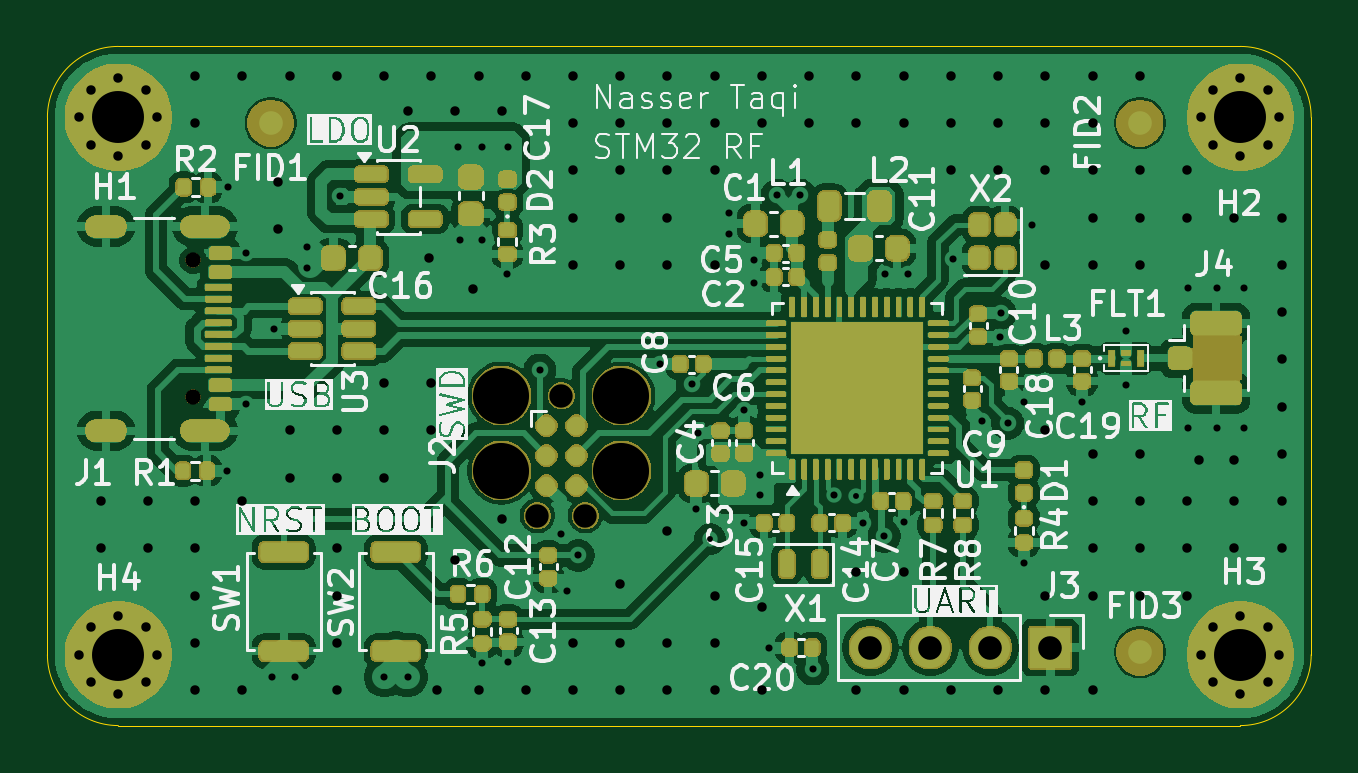
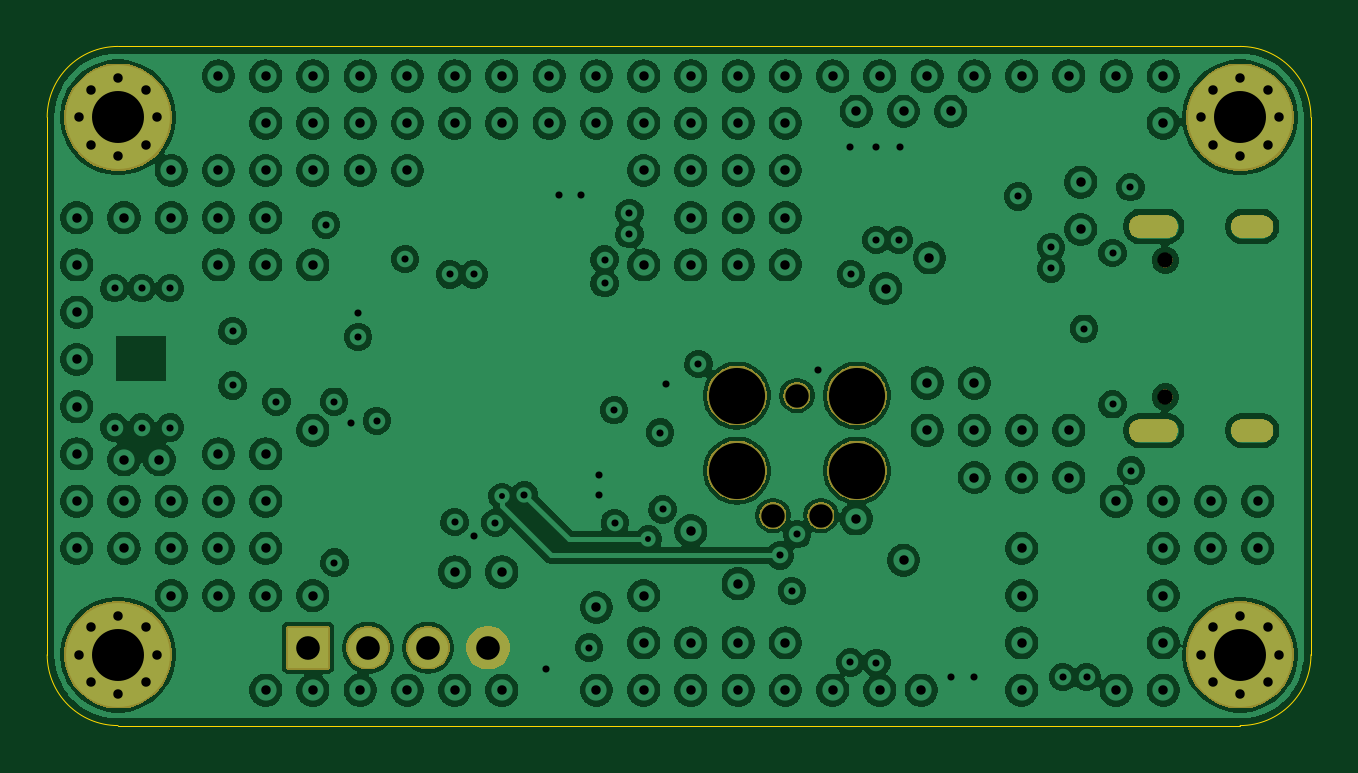
Circuit board: 11 layer files. Board 53.5 x 28.8 mm.
- bottom_copper: STM32WB_PCB2-B_Cu.gbr (245354 bytes)
- bottom_mask: STM32WB_PCB2-B_Mask.gbr (23363 bytes)
- outline: STM32WB_PCB2-Edge_Cuts.gbr (991 bytes)
- top_copper: STM32WB_PCB2-F_Cu.gbr (152393 bytes)
- top_mask: STM32WB_PCB2-F_Mask.gbr (152207 bytes)
- paste: STM32WB_PCB2-F_Paste.gbr (9188 bytes)
- top_silk: STM32WB_PCB2-F_Silkscreen.gbr (110321 bytes)
- inner_copper: STM32WB_PCB2-In1_Cu.gbr (49734 bytes)
- inner_copper: STM32WB_PCB2-In2_Cu.gbr (55587 bytes)
- drill: STM32WB_PCB2-NPTH.drl (612 bytes)
- drill: STM32WB_PCB2-PTH.drl (3907 bytes)

=== bottom_copper: STM32WB_PCB2-B_Cu.gbr (245354 bytes, source omitted) ===
=== bottom_mask: STM32WB_PCB2-B_Mask.gbr (23363 bytes, source omitted) ===
=== outline: STM32WB_PCB2-Edge_Cuts.gbr ===
%TF.GenerationSoftware,KiCad,Pcbnew,9.0.6*%
%TF.CreationDate,2026-04-21T21:21:04+02:00*%
%TF.ProjectId,STM32WB_PCB2,53544d33-3257-4425-9f50-4342322e6b69,rev?*%
%TF.SameCoordinates,PX371f540PY6f01f80*%
%TF.FileFunction,Profile,NP*%
%FSLAX46Y46*%
G04 Gerber Fmt 4.6, Leading zero omitted, Abs format (unit mm)*
G04 Created by KiCad (PCBNEW 9.0.6) date 2026-04-21 21:21:04*
%MOMM*%
%LPD*%
G01*
G04 APERTURE LIST*
%TA.AperFunction,Profile*%
%ADD10C,0.050000*%
%TD*%
G04 APERTURE END LIST*
D10*
X50450000Y28650000D02*
G75*
G02*
X53450000Y25650000I0J-3000000D01*
G01*
X53450000Y25650000D02*
X53450000Y2900000D01*
X-50000Y2900000D02*
X-50000Y25650000D01*
X53450000Y2900000D02*
G75*
G02*
X50450000Y-100000I-3000000J0D01*
G01*
X50450000Y-100000D02*
X2950000Y-100000D01*
X-50000Y25650000D02*
G75*
G02*
X2950000Y28650000I3000000J0D01*
G01*
X2950000Y28650000D02*
X50450000Y28650000D01*
X2950000Y-100000D02*
G75*
G02*
X-50000Y2900000I0J3000000D01*
G01*
M02*

=== top_copper: STM32WB_PCB2-F_Cu.gbr (152393 bytes, source omitted) ===
=== top_mask: STM32WB_PCB2-F_Mask.gbr (152207 bytes, source omitted) ===
=== paste: STM32WB_PCB2-F_Paste.gbr (9188 bytes, source omitted) ===
=== top_silk: STM32WB_PCB2-F_Silkscreen.gbr (110321 bytes, source omitted) ===
=== inner_copper: STM32WB_PCB2-In1_Cu.gbr (49734 bytes, source omitted) ===
=== inner_copper: STM32WB_PCB2-In2_Cu.gbr (55587 bytes, source omitted) ===
=== drill: STM32WB_PCB2-NPTH.drl ===
M48
; DRILL file {KiCad 9.0.6} date 2026-04-21T21:20:42+0200
; FORMAT={-:-/ absolute / metric / decimal}
; #@! TF.CreationDate,2026-04-21T21:20:42+02:00
; #@! TF.GenerationSoftware,Kicad,Pcbnew,9.0.6
; #@! TF.FileFunction,NonPlated,1,4,NPTH
FMAT,2
METRIC
; #@! TA.AperFunction,NonPlated,NPTH,ComponentDrill
T1C0.650
; #@! TA.AperFunction,NonPlated,NPTH,ComponentDrill
T2C0.991
; #@! TA.AperFunction,NonPlated,NPTH,ComponentDrill
T3C2.375
%
G90
G05
T1
X6.115Y19.595
X6.115Y13.815
T2
X20.694Y8.79
X21.71Y13.87
X22.726Y8.79
T3
X19.17Y13.87
X19.17Y10.695
X24.25Y13.87
X24.25Y10.695
M30

=== drill: STM32WB_PCB2-PTH.drl ===
M48
; DRILL file {KiCad 9.0.6} date 2026-04-21T21:20:42+0200
; FORMAT={-:-/ absolute / metric / decimal}
; #@! TF.CreationDate,2026-04-21T21:20:42+02:00
; #@! TF.GenerationSoftware,Kicad,Pcbnew,9.0.6
; #@! TF.FileFunction,Plated,1,4,PTH
FMAT,2
METRIC
; #@! TA.AperFunction,Plated,PTH,ViaDrill
T1C0.250
; #@! TA.AperFunction,Plated,PTH,ViaDrill
T2C0.300
; #@! TA.AperFunction,Plated,PTH,ViaDrill
T3C0.400
; #@! TA.AperFunction,Plated,PTH,ComponentDrill
T4C0.400
; #@! TA.AperFunction,Plated,PTH,ComponentDrill
T5C0.600
; #@! TA.AperFunction,Plated,PTH,ComponentDrill
T6C1.000
; #@! TA.AperFunction,Plated,PTH,ComponentDrill
T7C2.200
%
G90
G05
T1
X28.0Y7.8
X34.2Y9.6
T2
X7.565Y10.69
X7.595Y22.69
X8.35Y19.9
X8.35Y13.5
X9.45Y1.95
X9.55Y16.7
X10.45Y1.95
X10.95Y20.15
X10.95Y19.25
X12.35Y22.3
X14.2Y1.95
X15.2Y1.95
X17.35Y24.4
X17.4Y20.45
X18.35Y24.4
X18.35Y20.45
X18.35Y2.555
X19.425Y19.012
X19.45Y24.4
X19.45Y2.575
X20.8Y14.95
X21.7Y8.0
X21.925Y5.6
X22.425Y7.1
X25.88Y15.2
X27.25Y14.375
X27.4Y9.05
X27.5Y12.3
X28.8Y21.6
X28.8Y20.7
X29.425Y8.48
X29.45Y13.25
X29.85Y18.625
X29.855Y19.625
X30.1Y10.5
X30.1Y9.65
X30.505Y3.2
X30.85Y22.35
X31.8Y22.35
X32.35Y2.3
X33.25Y9.675
X34.475Y8.48
X35.375Y7.925
X35.4Y19.0
X36.2Y8.515
X36.4Y19.0
X38.3Y19.65
X39.5Y12.8
X40.285Y16.35
X40.3Y17.35
X40.6Y12.7
X41.29Y6.797
X41.3Y13.61
X41.65Y21.1
X43.75Y13.61
X45.6Y16.6
X45.6Y14.3
X48.25Y18.415
X48.25Y12.515
X49.45Y18.415
X49.45Y12.515
X50.6Y18.415
X50.6Y12.515
T3
X2.2Y9.4
X2.2Y7.4
X4.2Y9.4
X4.2Y7.4
X6.2Y27.4
X6.2Y25.4
X6.2Y9.4
X6.2Y7.4
X6.2Y5.4
X6.2Y3.4
X6.2Y1.4
X8.2Y27.4
X8.2Y9.4
X8.2Y1.4
X9.7Y22.9
X9.7Y20.9
X10.2Y27.4
X10.2Y12.4
X10.2Y10.4
X12.2Y27.4
X12.2Y12.4
X12.2Y10.4
X12.2Y7.4
X12.2Y5.4
X12.2Y3.4
X12.2Y1.4
X14.2Y27.4
X14.2Y14.4
X14.2Y12.4
X14.2Y10.4
X15.2Y25.9
X16.1Y19.7
X16.2Y27.4
X16.2Y14.4
X16.2Y12.4
X16.45Y1.4
X17.2Y25.9
X17.2Y6.9
X17.95Y18.4
X18.2Y27.4
X18.2Y1.4
X19.2Y25.9
X19.2Y8.65
X20.2Y27.4
X20.2Y1.4
X22.2Y27.4
X22.2Y25.4
X22.2Y23.4
X22.2Y21.4
X22.2Y19.4
X22.2Y3.4
X22.2Y1.4
X24.2Y27.4
X24.2Y25.4
X24.2Y23.4
X24.2Y21.4
X24.2Y19.4
X24.2Y5.9
X24.2Y3.4
X24.2Y1.4
X26.2Y27.4
X26.2Y25.4
X26.2Y23.4
X26.2Y21.4
X26.2Y19.4
X26.2Y8.15
X26.2Y3.4
X26.2Y1.4
X28.2Y27.4
X28.2Y25.4
X28.2Y23.4
X28.2Y19.4
X28.2Y5.4
X28.2Y3.4
X28.2Y1.4
X30.2Y27.4
X30.2Y25.4
X30.2Y4.9
X30.2Y1.4
X32.2Y27.4
X32.2Y25.4
X34.2Y27.4
X34.2Y25.4
X34.2Y6.4
X34.2Y1.4
X36.2Y27.4
X36.2Y25.4
X36.2Y6.4
X36.2Y1.4
X38.2Y27.4
X38.2Y25.4
X38.2Y23.4
X38.2Y1.4
X40.2Y27.4
X40.2Y25.4
X40.2Y23.4
X40.2Y1.4
X42.2Y27.4
X42.2Y25.4
X42.2Y23.4
X42.2Y19.4
X42.2Y12.4
X42.2Y5.4
X42.2Y1.4
X44.2Y27.4
X44.2Y25.4
X44.2Y23.4
X44.2Y21.4
X44.2Y19.4
X44.2Y11.4
X44.2Y9.4
X44.2Y7.4
X44.2Y5.4
X44.2Y1.4
X46.2Y27.4
X46.2Y23.4
X46.2Y21.4
X46.2Y19.4
X46.2Y11.4
X46.2Y9.4
X46.2Y7.4
X46.2Y5.4
X48.2Y23.4
X48.2Y21.4
X48.2Y9.4
X48.2Y7.4
X48.2Y5.4
X48.7Y11.15
X50.2Y21.4
X50.2Y11.15
X50.2Y9.4
X50.2Y7.4
X52.2Y21.4
X52.2Y19.4
X52.2Y17.4
X52.2Y15.4
X52.2Y13.4
X52.2Y11.4
X52.2Y9.4
X52.2Y7.4
T4
X1.3Y25.65
X1.3Y2.9
X1.783Y26.817
X1.783Y24.483
X1.783Y4.067
X1.783Y1.733
X2.95Y27.3
X2.95Y24.0
X2.95Y4.55
X2.95Y1.25
X4.117Y26.817
X4.117Y24.483
X4.117Y4.067
X4.117Y1.733
X4.6Y25.65
X4.6Y2.9
X48.8Y25.65
X48.8Y2.9
X49.283Y26.817
X49.283Y24.483
X49.283Y4.067
X49.283Y1.733
X50.45Y27.3
X50.45Y24.0
X50.45Y4.55
X50.45Y1.25
X51.617Y26.817
X51.617Y24.483
X51.617Y4.067
X51.617Y1.733
X52.1Y25.65
X52.1Y2.9
T6
X34.79Y3.2
X37.33Y3.2
X39.87Y3.2
X42.41Y3.2
T7
X2.95Y25.65
X2.95Y2.9
X50.45Y25.65
X50.45Y2.9
T5
G00X2.835Y21.025
M15
G01X2.035Y21.025
M16
G05
G00X2.835Y12.385
M15
G01X2.035Y12.385
M16
G05
G00X7.165Y21.025
M15
G01X6.065Y21.025
M16
G05
G00X7.165Y12.385
M15
G01X6.065Y12.385
M16
G05
M30
